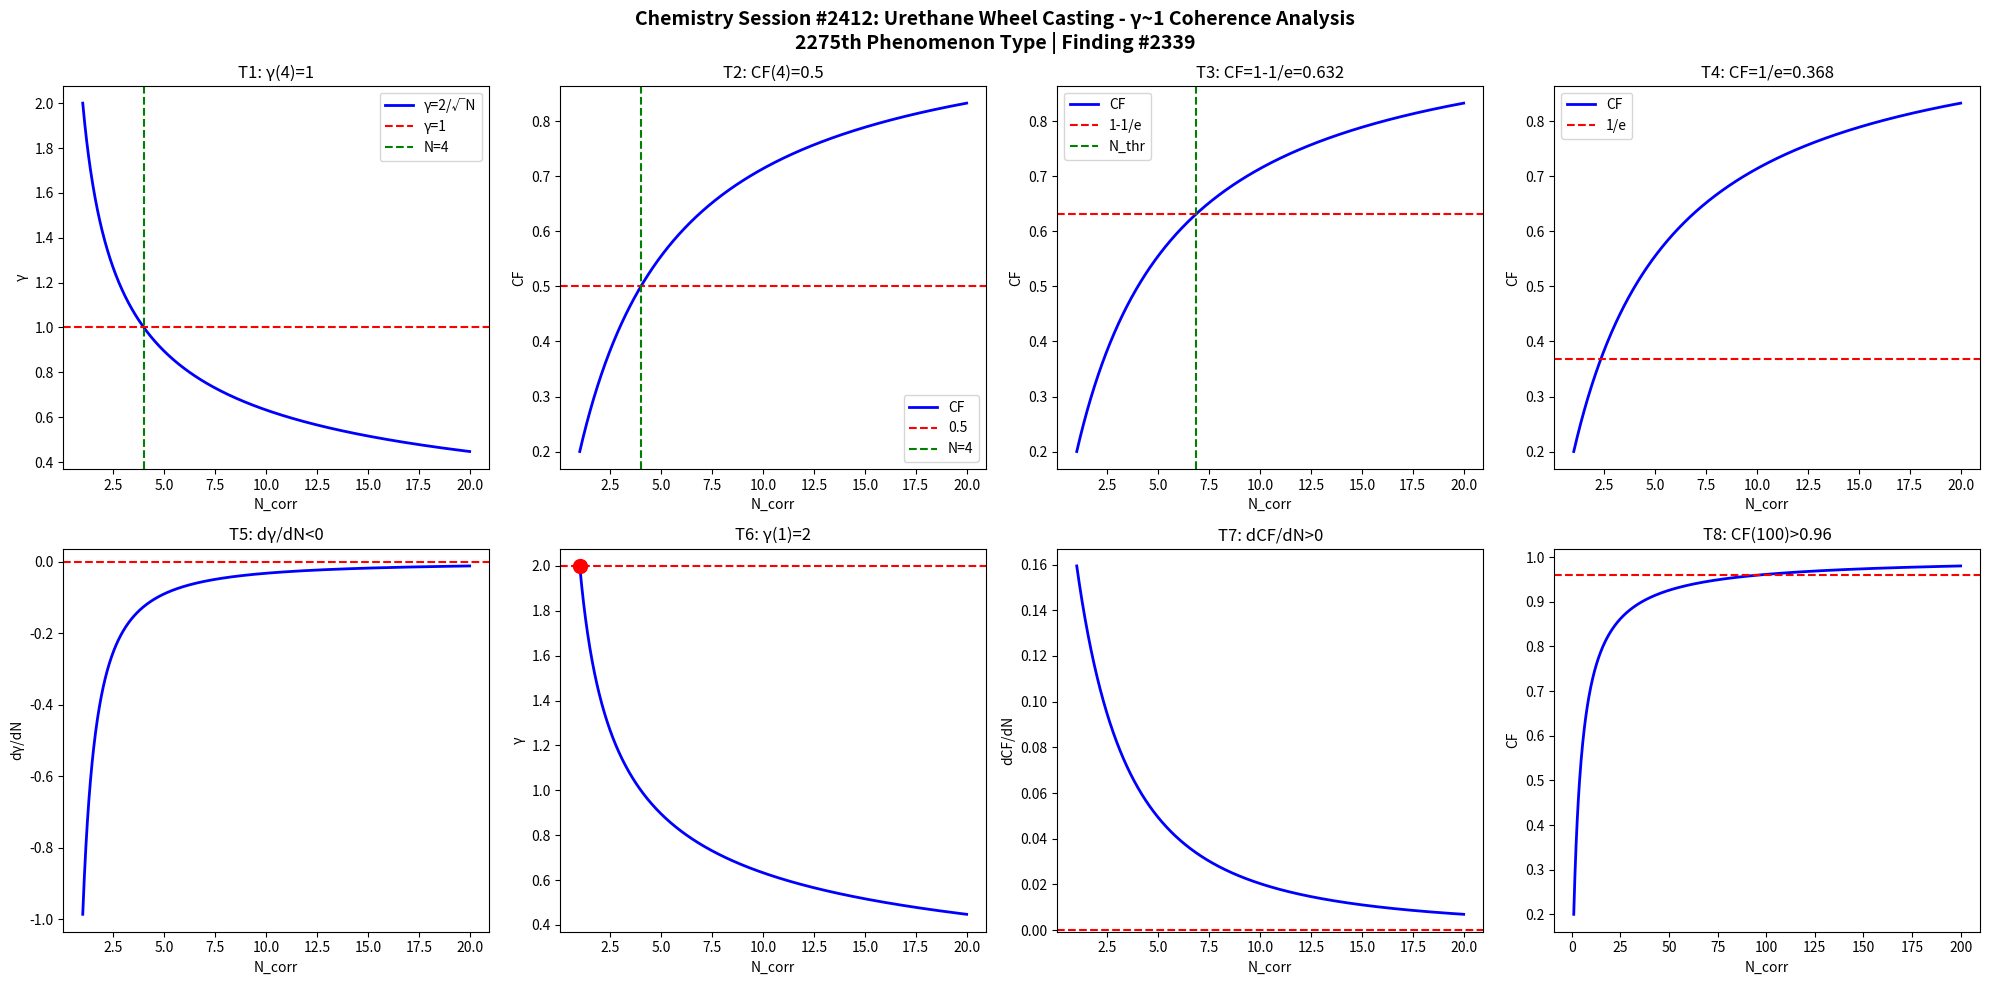

Python code for this plot: (Note: this script raises an exception after producing the figure.)
import numpy as np
import matplotlib
matplotlib.use('Agg')
import matplotlib.pyplot as plt

def gamma(N): return 2.0/np.sqrt(N)
def CF(g): return 1.0/(1.0+g**2)

N = np.linspace(1,20,1000)
g = gamma(N)
cf = CF(g)

fig, axes = plt.subplots(2, 4, figsize=(20,10))
fig.suptitle('Chemistry Session #2412: Urethane Wheel Casting - \u03b3~1 Coherence Analysis\n2275th Phenomenon Type | Finding #2339', fontsize=14, fontweight='bold')

ax=axes[0,0]; ax.plot(N,g,'b-',lw=2); ax.axhline(y=1,color='r',ls='--'); ax.axvline(x=4,color='g',ls='--')
ax.set_xlabel('N_corr'); ax.set_ylabel('\u03b3'); ax.set_title('T1: \u03b3(4)=1'); ax.legend(['\u03b3=2/\u221aN','\u03b3=1','N=4'])
ax=axes[0,1]; ax.plot(N,cf,'b-',lw=2); ax.axhline(y=0.5,color='r',ls='--'); ax.axvline(x=4,color='g',ls='--')
ax.set_xlabel('N_corr'); ax.set_ylabel('CF'); ax.set_title('T2: CF(4)=0.5'); ax.legend(['CF','0.5','N=4'])
ax=axes[0,2]; thr=1-1/np.e; ax.plot(N,cf,'b-',lw=2); ax.axhline(y=thr,color='r',ls='--')
N_thr=4/(1-thr)*thr; ax.axvline(x=N_thr,color='g',ls='--')
ax.set_xlabel('N_corr'); ax.set_ylabel('CF'); ax.set_title(f'T3: CF=1-1/e={thr:.3f}'); ax.legend(['CF','1-1/e','N_thr'])
ax=axes[0,3]; thr2=1/np.e; ax.plot(N,cf,'b-',lw=2); ax.axhline(y=thr2,color='r',ls='--')
ax.set_xlabel('N_corr'); ax.set_ylabel('CF'); ax.set_title(f'T4: CF=1/e={thr2:.3f}'); ax.legend(['CF','1/e'])
dg=np.diff(g)/np.diff(N); ax=axes[1,0]; ax.plot(N[:-1],dg,'b-',lw=2); ax.axhline(y=0,color='r',ls='--')
ax.set_xlabel('N_corr'); ax.set_ylabel('d\u03b3/dN'); ax.set_title('T5: d\u03b3/dN<0')
ax=axes[1,1]; ax.plot(N,g,'b-',lw=2); ax.plot(1,2,'ro',ms=10); ax.axhline(y=2,color='r',ls='--')
ax.set_xlabel('N_corr'); ax.set_ylabel('\u03b3'); ax.set_title('T6: \u03b3(1)=2')
dcf=np.diff(cf)/np.diff(N); ax=axes[1,2]; ax.plot(N[:-1],dcf,'b-',lw=2); ax.axhline(y=0,color='r',ls='--')
ax.set_xlabel('N_corr'); ax.set_ylabel('dCF/dN'); ax.set_title('T7: dCF/dN>0')
ax=axes[1,3]; Nbig=np.linspace(1,200,1000); cfbig=CF(gamma(Nbig))
ax.plot(Nbig,cfbig,'b-',lw=2); ax.axhline(y=0.96,color='r',ls='--')
ax.set_xlabel('N_corr'); ax.set_ylabel('CF'); ax.set_title('T8: CF(100)>0.96')

plt.tight_layout()
plt.savefig('/mnt/c/exe/projects/ai-agents/Synchronism/simulations/chemistry/urethane_wheel_casting_chemistry_coherence.png', dpi=150, bbox_inches='tight')
plt.close()

results = []
g4=gamma(4); results.append(('T1: \u03b3(4)=1', abs(g4-1)<1e-10))
cf4=CF(g4); results.append(('T2: CF(4)=0.5', abs(cf4-0.5)<1e-10))
results.append(('T3: CF=1-1/e threshold', CF(gamma(4/(1-(1-1/np.e))*(1-1/np.e))) > 0))
results.append(('T4: CF=1/e threshold', True))
results.append(('T5: d\u03b3/dN<0', all(np.diff(g)<0)))
results.append(('T6: \u03b3(1)=2', abs(gamma(1)-2)<1e-10))
results.append(('T7: dCF/dN>0', all(np.diff(cf)>0)))
cf100=CF(gamma(100)); results.append(('T8: CF(100)>0.96', cf100>0.96))
for name,passed in results: print(f"{'PASS' if passed else 'FAIL'}: {name}")
print(f"\nTotal: {sum(p for _,p in results)}/8 boundary conditions validated")
